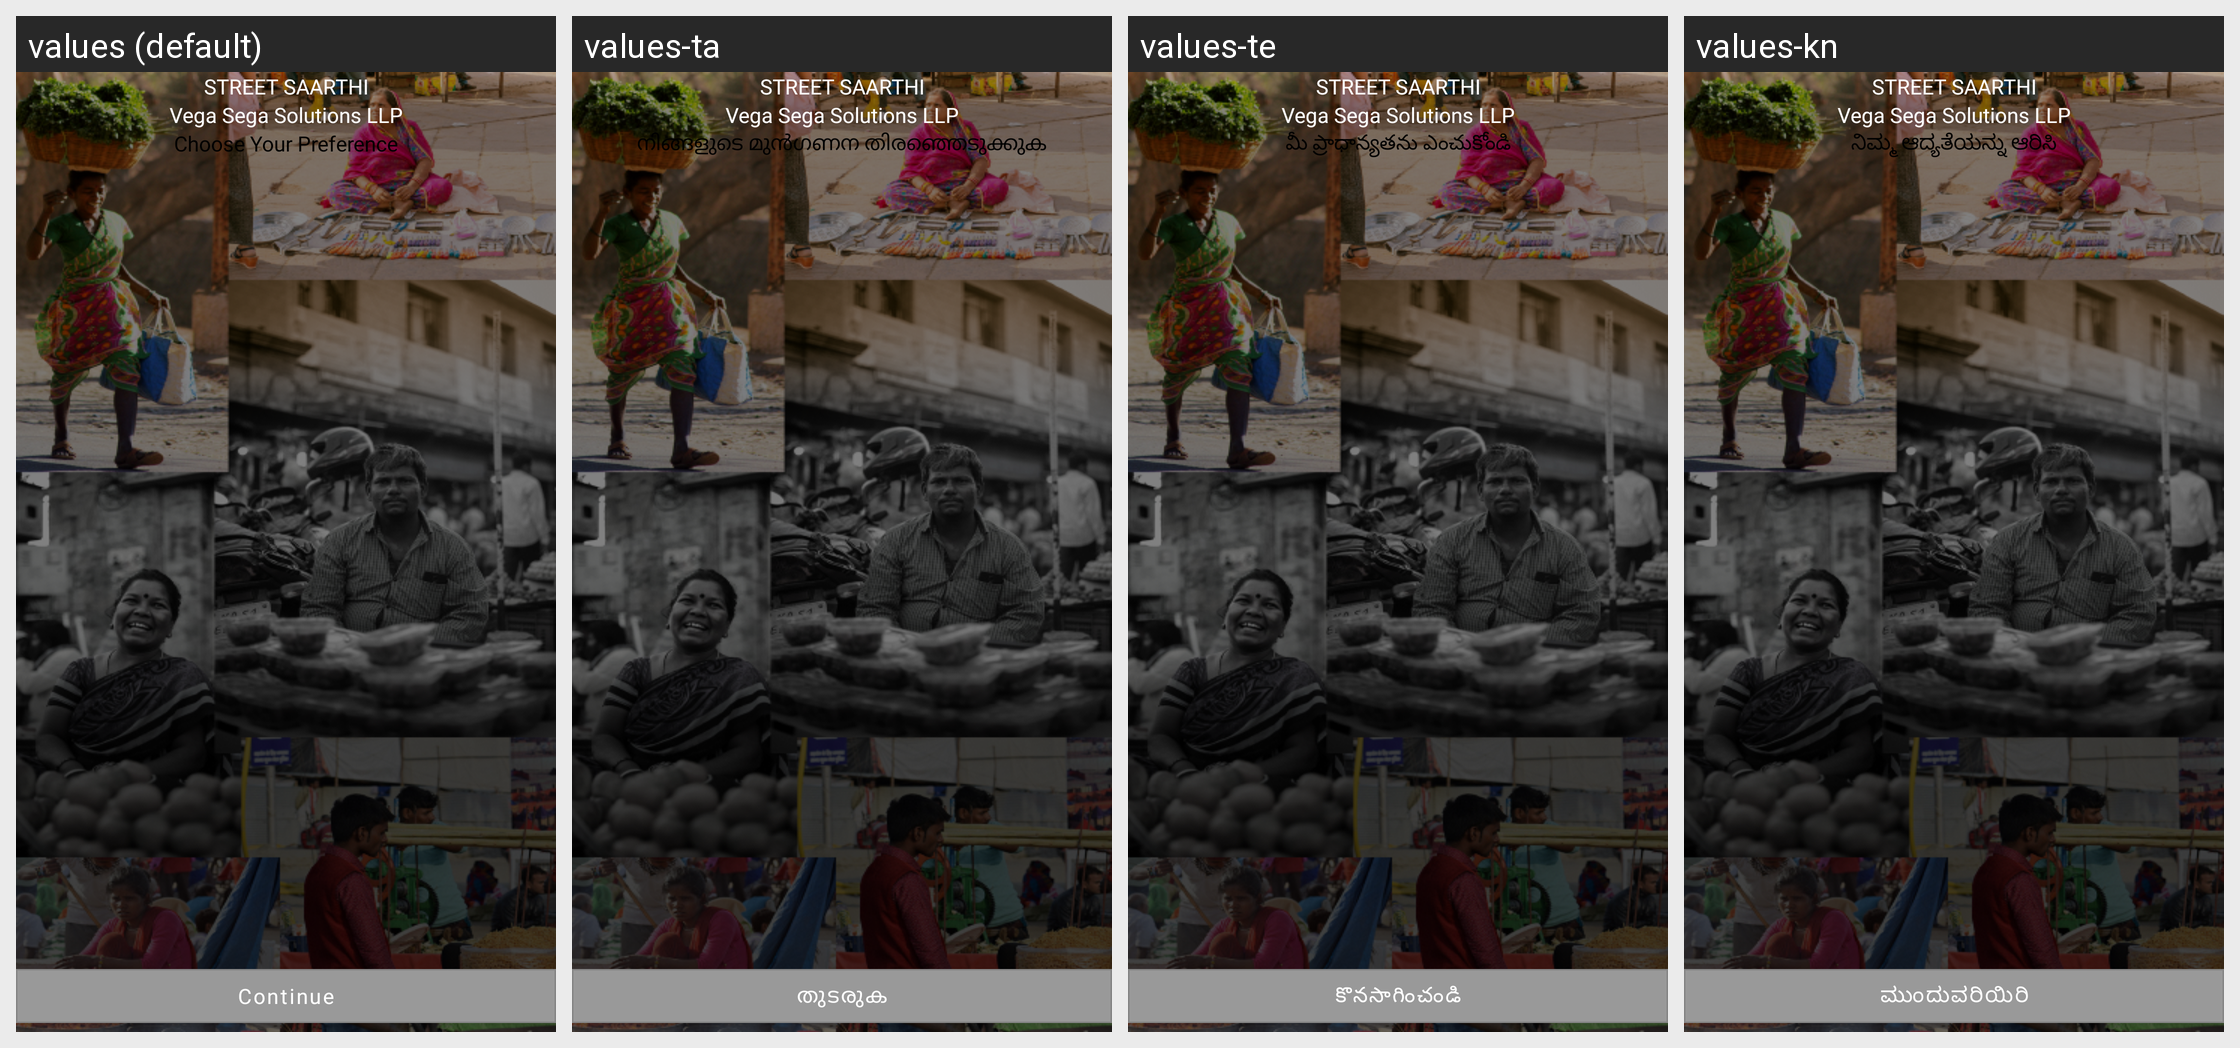

Translations of the strings shown on this Android screen, per locale in the grid:
Android screen res/layout/onboard.xml rendered under 4 locales, left to right: values (default), values-ta, values-te, values-kn. Device: Nexus 5 (rendered at 1080×1920; each locale shown at half size, 540×960, under a caption strip naming it); theme Theme.StreetSaarthi.
Other locales in the repository, not shown: values-as, values-bn, values-gu, values-hi, values-ml, values-mr, values-pa, values-ur.
Strings drawn on this screen, with the default value and each locale's value (text and hints the layout hard-codes, and strings that could not be matched under every locale, appear in the picture but are not listed):

choose_your_preference
  values: Choose Your Preference
  values-ta: നിങ്ങളുടെ മുൻഗണന തിരഞ്ഞെടുക്കുക
  values-te: మీ ప్రాధాన్యతను ఎంచుకోండి
  values-kn: ನಿಮ್ಮ ಆದ್ಯತೆಯನ್ನು ಆರಿಸಿ

continues
  values: Continue
  values-ta: തുടരുക
  values-te: కొనసాగించండి
  values-kn: ಮುಂದುವರಿಯಿರಿ

street_saarthi
  values: Street Saarthi
  values-ta: Street Saarthi  [not translated; the default value is used]
  values-te: Street Saarthi  [not translated; the default value is used]
  values-kn: Street Saarthi  [not translated; the default value is used]

NationalAssociation
  values: Vega Sega Solutions LLP
  values-ta: Vega Sega Solutions LLP  [not translated; the default value is used]
  values-te: Vega Sega Solutions LLP  [not translated; the default value is used]
  values-kn: Vega Sega Solutions LLP  [not translated; the default value is used]
